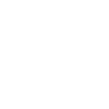
t = 0.00 s
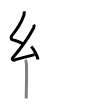
t = 3.50 s
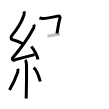
t = 7.25 s
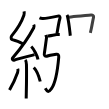
t = 10.75 s
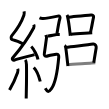
t = 14.50 s
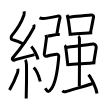
t = 18.00 s

The animated SVG that drew these frames (rendered in a browser with its animation timeline set to each time). Animation: 18 SMIL elements (animate=18); one cycle of 18.00 s.

<svg width="109px" height="109px" viewBox="0 0 px 109px" xmlns="http://www.w3.org/2000/svg" xmlns:xlink="http://www.w3.org/1999/xlink" xml:space="preserve" version="1.1"  baseProfile="full">
<path d="M24.06,11.35c0.33,1.39,0.35,2.42-0.17,3.93c-2.28,6.67-7.79,15.28-12.25,20.61c-0.62,0.74-0.67,3.21,0,3.47c3.52,1.39,8.42,2.21,11.44,4.76" style="fill:none;stroke:black;stroke-width:3;opacity:0">
  <animate attributeType="CSS" attributeName="opacity" from="0" to="1" begin="0s" dur="1s" repeatCount="Indefinite" fill="freeze" />
</path>
<path d="M33.75,24.68c0.26,0.57,0.32,2.41,0,3.02c-5.02,9.54-13.86,21.7-20.77,29.81c-1.58,1.86,0.39,2.92,1.42,2.54c4.32-1.58,14.57-3.9,20.11-5.41" style="fill:none;stroke:black;stroke-width:3;opacity:0">
  <animate attributeType="CSS" attributeName="opacity" from="0" to="1" begin="1s" dur="1s" repeatCount="Indefinite" fill="freeze" />
</path>
<path d="M31.25,46.5c2.38,2.29,6.15,9.43,6.75,13" style="fill:none;stroke:black;stroke-width:3;opacity:0">
  <animate attributeType="CSS" attributeName="opacity" from="0" to="1" begin="2s" dur="1s" repeatCount="Indefinite" fill="freeze" />
</path>
<path d="M25.29,59.87c0.96,1.13,1.08,2.07,1.16,4.6c0.29,9.49-0.02,22.4-0.17,29.54c-0.04,1.98-0.07,3.52-0.07,4.42" style="fill:none;stroke:black;stroke-width:3;opacity:0">
  <animate attributeType="CSS" attributeName="opacity" from="0" to="1" begin="3s" dur="1s" repeatCount="Indefinite" fill="freeze" />
</path>
<path d="M17.76,68.75c0.49,1.25,0.12,2.96-0.14,3.67C15.97,77.06,11.84,86.02,9.5,90" style="fill:none;stroke:black;stroke-width:3;opacity:0">
  <animate attributeType="CSS" attributeName="opacity" from="0" to="1" begin="4s" dur="1s" repeatCount="Indefinite" fill="freeze" />
</path>
<path d="M33.75,67.5c3.25,3.31,5.74,11,6.5,14" style="fill:none;stroke:black;stroke-width:3;opacity:0">
  <animate attributeType="CSS" attributeName="opacity" from="0" to="1" begin="5s" dur="1s" repeatCount="Indefinite" fill="freeze" />
</path>
<path d="M39.47,17.92c1.28,0.58,2.54,0.65,3.54,0.59c3.73-0.26,11.48-1.76,14.79-2.4c2.08-0.41,2.72,0.9,1.94,3c-0.61,1.64-1.63,7.64-2.3,11.65c-0.19,1.12-0.35,2.09-0.46,2.76" style="fill:none;stroke:black;stroke-width:3;opacity:0">
  <animate attributeType="CSS" attributeName="opacity" from="0" to="1" begin="6s" dur="1s" repeatCount="Indefinite" fill="freeze" />
</path>
<path d="M47.5,36c1.75,0,8-1.5,9.25-1.5s2,0,3,0" style="fill:none;stroke:black;stroke-width:3;opacity:0">
  <animate attributeType="CSS" attributeName="opacity" from="0" to="1" begin="7s" dur="1s" repeatCount="Indefinite" fill="freeze" />
</path>
<path d="M45.75,35c0.35,0.88,0.98,1.61,0.75,3c-0.26,1.59-1.92,14.51-2.15,15.35c-0.65,2.34,0.93,3.54,3.15,2.65c2.5-1,6.01-1.35,8.75-1.75c1.94-0.28,2.64,1.17,2.5,2.75c-0.71,8.12-2.05,24.13-7.29,31.72c-3.46,5.03-4.71,1.78-6.17-0.48" style="fill:none;stroke:black;stroke-width:3;opacity:0">
  <animate attributeType="CSS" attributeName="opacity" from="0" to="1" begin="8s" dur="1s" repeatCount="Indefinite" fill="freeze" />
</path>
<path d="M66.89,15c0.23,0.36,0.47,0.65,0.57,1.1c0.68,2.97,1.82,10.33,2.5,16.38c0.13,1.15,0.24,2.26,0.33,3.27" style="fill:none;stroke:black;stroke-width:3;opacity:0">
  <animate attributeType="CSS" attributeName="opacity" from="0" to="1" begin="9s" dur="1s" repeatCount="Indefinite" fill="freeze" />
</path>
<path d="M68,17.25c0.97-0.12,1.98-0.25,3.02-0.36c7.29-0.83,15.93-1.48,20.05-1.9c1.72-0.18,2.75,1.03,2.51,2.06c-0.81,3.39-1.42,7.67-2.4,12.24c-0.25,1.15-0.52,2.32-0.82,3.5" style="fill:none;stroke:black;stroke-width:3;opacity:0">
  <animate attributeType="CSS" attributeName="opacity" from="0" to="1" begin="10s" dur="1s" repeatCount="Indefinite" fill="freeze" />
</path>
<path d="M70.95,34.33c5.02-0.5,10.01-0.76,17.57-1.23c1.17-0.07,2.4-0.15,3.7-0.24" style="fill:none;stroke:black;stroke-width:3;opacity:0">
  <animate attributeType="CSS" attributeName="opacity" from="0" to="1" begin="11s" dur="1s" repeatCount="Indefinite" fill="freeze" />
</path>
<path d="M64.56,45.5c0.33,0.2,1.11,1.59,1.2,2.19c0.54,3.78,1.1,8.63,1.83,15.28c0.1,0.96,0.21,1.96,0.33,3" style="fill:none;stroke:black;stroke-width:3;opacity:0">
  <animate attributeType="CSS" attributeName="opacity" from="0" to="1" begin="12s" dur="1s" repeatCount="Indefinite" fill="freeze" />
</path>
<path d="M65.75,47.38c8.5-1.13,22.24-2.29,27.37-3.29c2-0.39,3.3,2.2,3.07,3.66c-0.7,4.38-1.03,6.18-1.85,11.27c-0.17,1.08-0.37,2.31-0.59,3.74" style="fill:none;stroke:black;stroke-width:3;opacity:0">
  <animate attributeType="CSS" attributeName="opacity" from="0" to="1" begin="13s" dur="1s" repeatCount="Indefinite" fill="freeze" />
</path>
<path d="M67.98,64.83c4.92-0.54,15.79-1.1,23.79-1.71c1.25-0.09,2.43-0.19,3.51-0.28" style="fill:none;stroke:black;stroke-width:3;opacity:0">
  <animate attributeType="CSS" attributeName="opacity" from="0" to="1" begin="14s" dur="1s" repeatCount="Indefinite" fill="freeze" />
</path>
<path d="M78.29,36.25c0.63,0.35,1.01,1.56,1.14,2.26c0.11,0.6,0.03,32.92-0.08,44.24c-0.02,1.71-0.03,2.94-0.05,3.51" style="fill:none;stroke:black;stroke-width:3;opacity:0">
  <animate attributeType="CSS" attributeName="opacity" from="0" to="1" begin="15s" dur="1s" repeatCount="Indefinite" fill="freeze" />
</path>
<path d="M62.44,90.79c0.73,0.74,2.17,1.16,2.91,0.97s25.19-7.34,27.4-8.26" style="fill:none;stroke:black;stroke-width:3;opacity:0">
  <animate attributeType="CSS" attributeName="opacity" from="0" to="1" begin="16s" dur="1s" repeatCount="Indefinite" fill="freeze" />
</path>
<path d="M88.5,74.75c3,3.31,7.75,13.6,8.5,18.75" style="fill:none;stroke:black;stroke-width:3;opacity:0">
  <animate attributeType="CSS" attributeName="opacity" from="0" to="1" begin="17s" dur="1s" repeatCount="Indefinite" fill="freeze" />
</path>
</svg>
